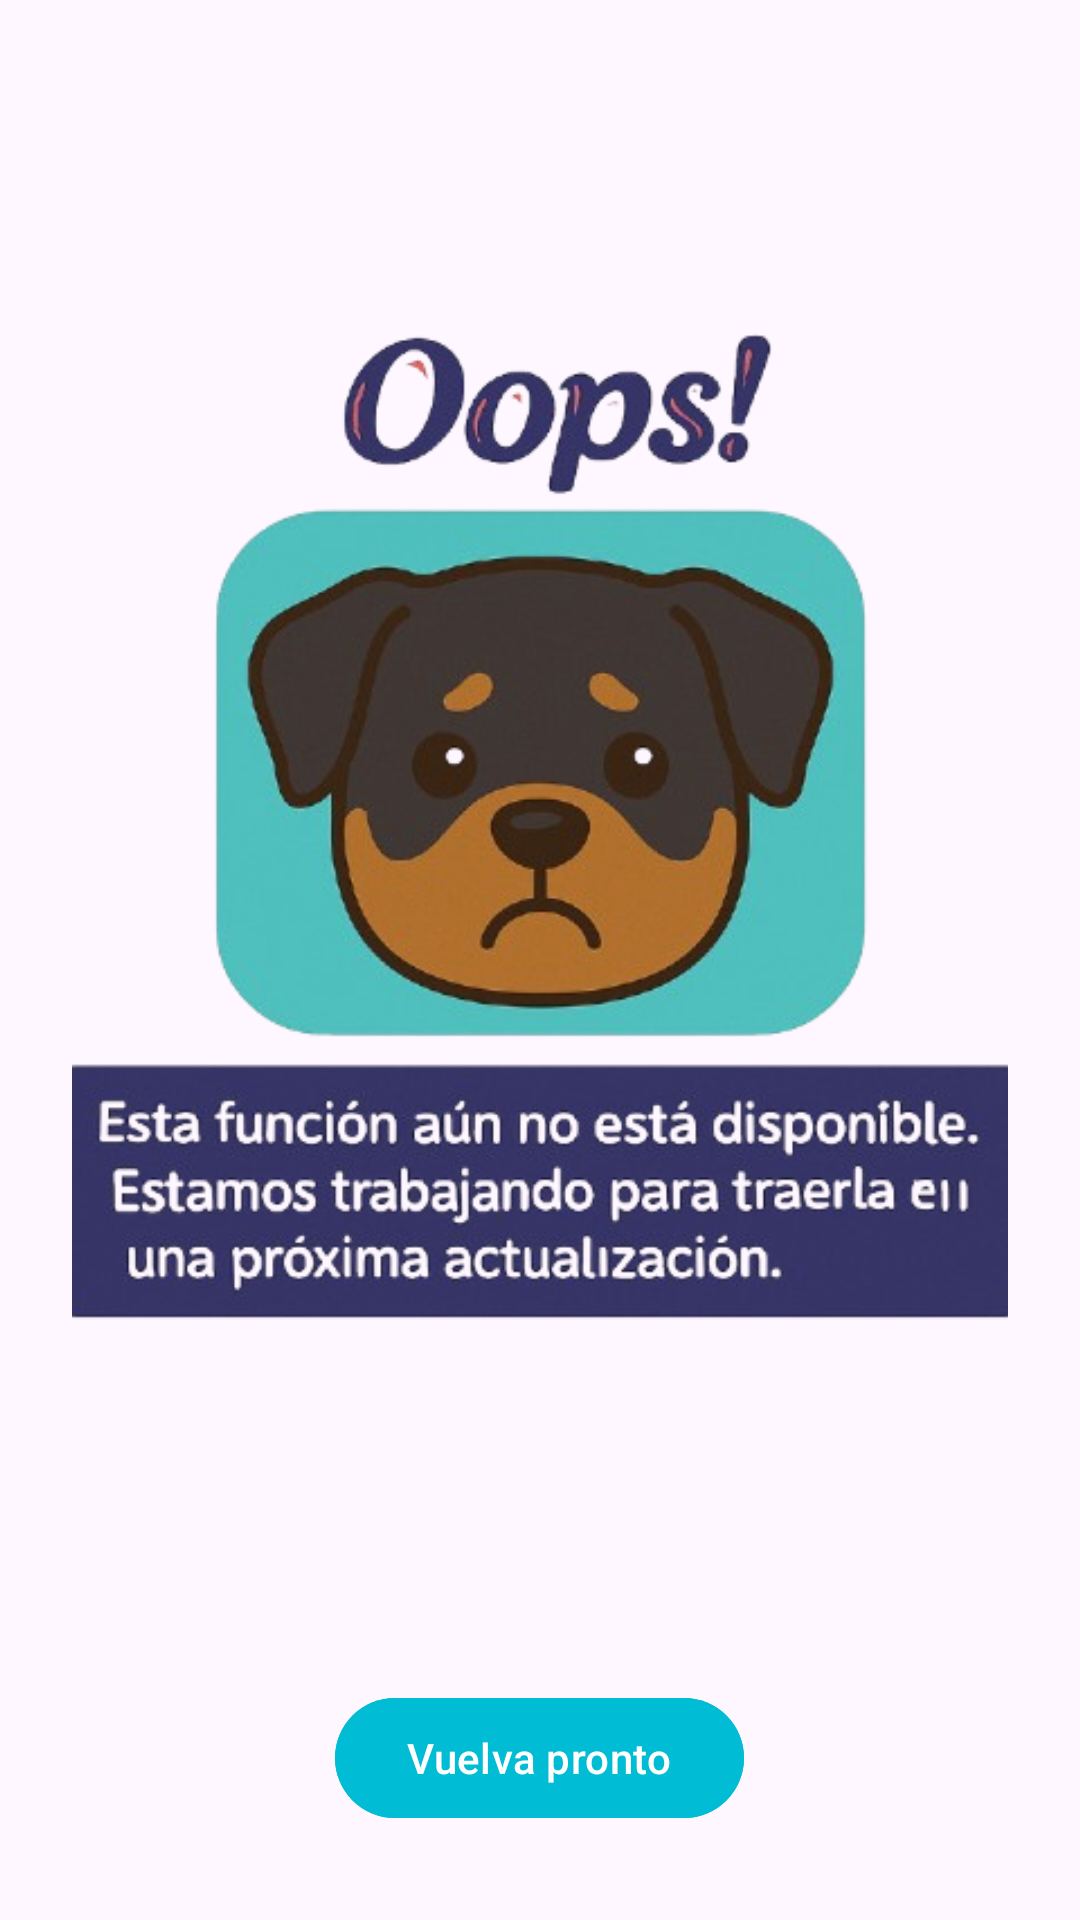

Here is an Android app screen rendered from its layout file. Give the layout XML and the strings, colors and styles it references.
<!-- AndroidManifest.xml: application theme Theme.CalculadoraDosificadora -->
<!-- res/layout/activity_notificaciones.xml -->
<?xml version="1.0" encoding="utf-8"?>
<LinearLayout xmlns:android="http://schemas.android.com/apk/res/android"
    android:layout_width="match_parent"
    android:layout_height="match_parent"
    android:orientation="vertical"
    android:gravity="center"
    android:padding="24dp">

    <ImageView
        android:id="@+id/imageViewDog"
        android:layout_width="375dp"
        android:layout_height="wrap_content"
        android:layout_marginBottom="32dp"

        android:src="@drawable/ic_notifiaciones" />

    <Button
        android:id="@+id/btnVolver"
        android:layout_width="wrap_content"
        android:layout_height="wrap_content"
        android:text="Vuelva pronto"
        android:backgroundTint="@color/colorPrimary"
        android:textColor="@android:color/white"/>
</LinearLayout>
<!-- resources referenced by this layout -->
<resources>
  <color name="colorPrimary">#00BCD4</color>
  <!-- drawable ic_notifiaciones: png bitmap (drawable, 215248 bytes) -->
  <style name="Theme.CalculadoraDosificadora" parent="Base.Theme.CalculadoraDosificadora" />
  <style name="Base.Theme.CalculadoraDosificadora" parent="Theme.Material3.DayNight.NoActionBar">
          
          
      </style>
</resources>
